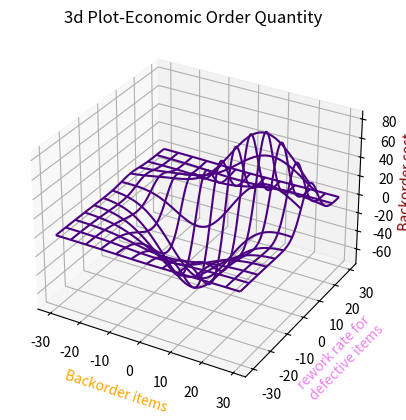

Generate this figure with matplotlib:
from mpl_toolkits.mplot3d import axes3d
import matplotlib.pyplot as plt
import numpy as np
def get_test_data(delta=0.05):
    from matplotlib.mlab import bivariate_normal
    X=500
    Y=250
    Z=1000
    L=3.5
    D=2
    return X,Y,Z,L,D
fig=plt.figure()

ax=fig.add_subplot(111,projection='3d')
X,Y,Z=axes3d.get_test_data(0.05)
ax.plot_wireframe(X,Y,Z,rstride=10, cstride=10,color='indigo')
ax.set_xlabel('Backorder items', fontsize=10,color="orange")
ax.set_ylabel('rework rate for \ndefective items',fontsize=10,color="violet")
ax.set_zlabel('Backorder cost\n per item', fontsize=10,color="maroon", rotation = 0)
plt.title('3d Plot-Economic Order Quantity ')
plt.show()

